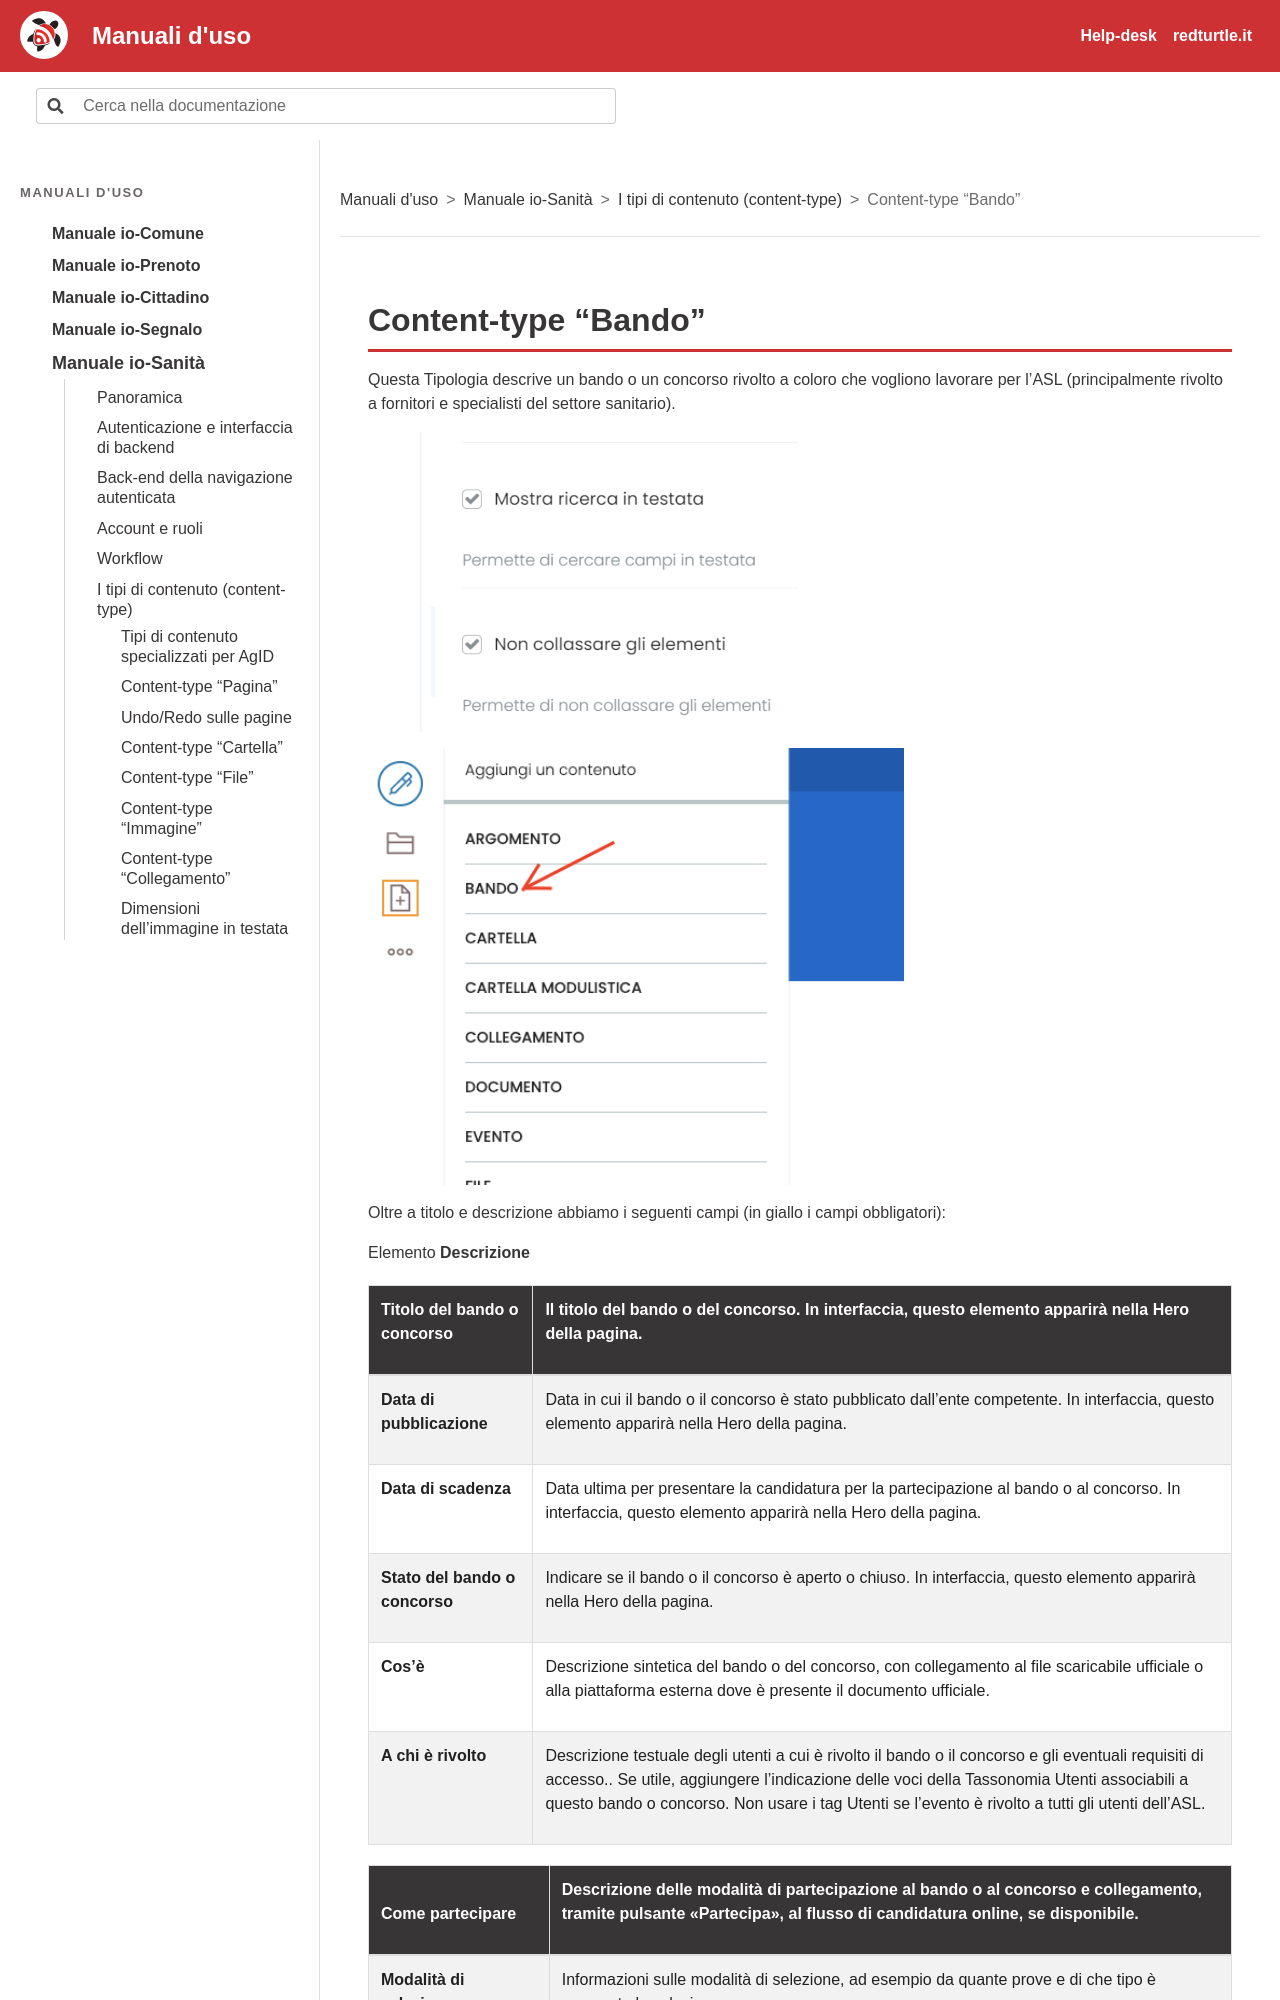

repository: RedTurtle/iocomune-docs · page: manuale-io-sanita/i-tipi-di-contenuto-content-type/content-type-bando.html · generator: sphinx

# Content-type “Bando”

Questa Tipologia descrive un bando o un concorso rivolto a coloro che vogliono lavorare per l'ASL (principalmente rivolto a fornitori e specialisti del settore sanitario).

![Schermata: Content-type “Bando”](../img/p132-1.png)

![Schermata: Content-type “Bando”](../img/p133-0.png)

Oltre a titolo e descrizione abbiamo i seguenti campi (in giallo i campi obbligatori):

Elemento **Descrizione**
